The GitHub repository Twillur/PDE4444-Visual-Quality-Inspection contains a labelled image folder "processed" with 2 categories: fail, pass. Examples follow, each with its label.

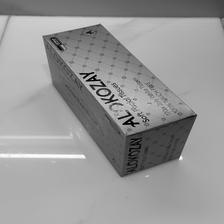
Label: pass

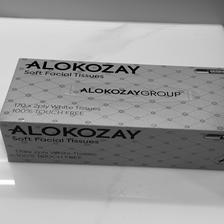
Label: pass

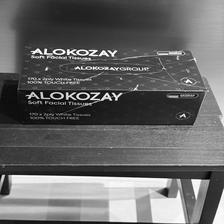
Label: fail

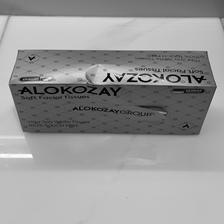
Label: fail

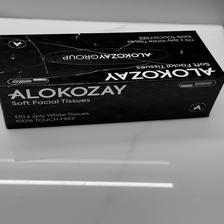
Label: fail

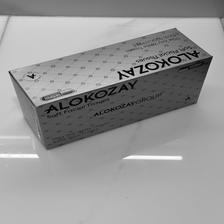
Label: pass
